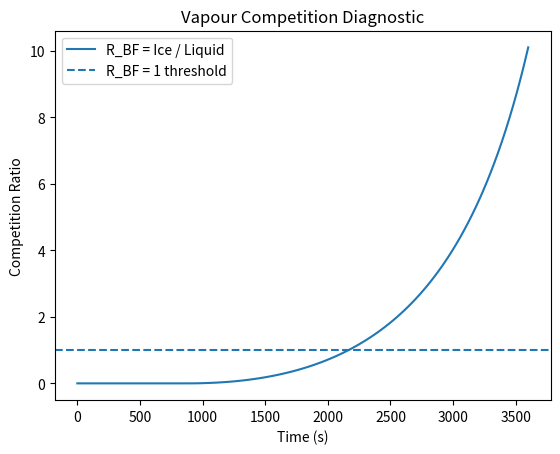

Recreate this plot in Python. (Note: this script raises an exception after producing the figure.)
import numpy as np
import matplotlib.pyplot as plt

# --------------------------------------------------
# Time setup
# --------------------------------------------------

dt = 30.0
t_end = 3600

time = np.arange(0, t_end + dt, dt)

# --------------------------------------------------
# Mixed-phase fields
# --------------------------------------------------

liquid = np.zeros_like(time)
ice = np.zeros_like(time)
R_BF = np.zeros_like(time)

# --------------------------------------------------
# Ice nucleation strength
# --------------------------------------------------

ice_factor = 1.0

# --------------------------------------------------
# Time integration
# --------------------------------------------------

for i in range(1, len(time)):

    t = time[i]

    # Liquid growth before mixed-phase transition
    if t < 1200:
        liquid[i] = 1.2 * (1.0 - np.exp(-t / 400.0))
    else:
        liquid[i] = max(liquid[i-1] - 0.008 * ice_factor, 0.0)

    # Ice nucleation and growth
    if t > 900:
        ice_growth = 0.003 * ice_factor * (t - 900) / 100.0
        ice[i] = ice[i-1] + ice_growth
        liquid[i] = max(liquid[i] - 0.0015 * ice_factor, 0.0)

    # Bergeron-Findeisen-type ratio
    if liquid[i] > 1e-8:
        R_BF[i] = ice[i] / liquid[i]
    else:
        R_BF[i] = np.nan

# --------------------------------------------------
# Plot
# --------------------------------------------------

plt.plot(time, R_BF, label="R_BF = Ice / Liquid")
plt.axhline(1.0, linestyle="--", label="R_BF = 1 threshold")

plt.xlabel("Time (s)")
plt.ylabel("Competition Ratio")
plt.title("Vapour Competition Diagnostic")

plt.legend()

plt.savefig("figures/case16_vapour_competition.png", dpi=300)

plt.show()
